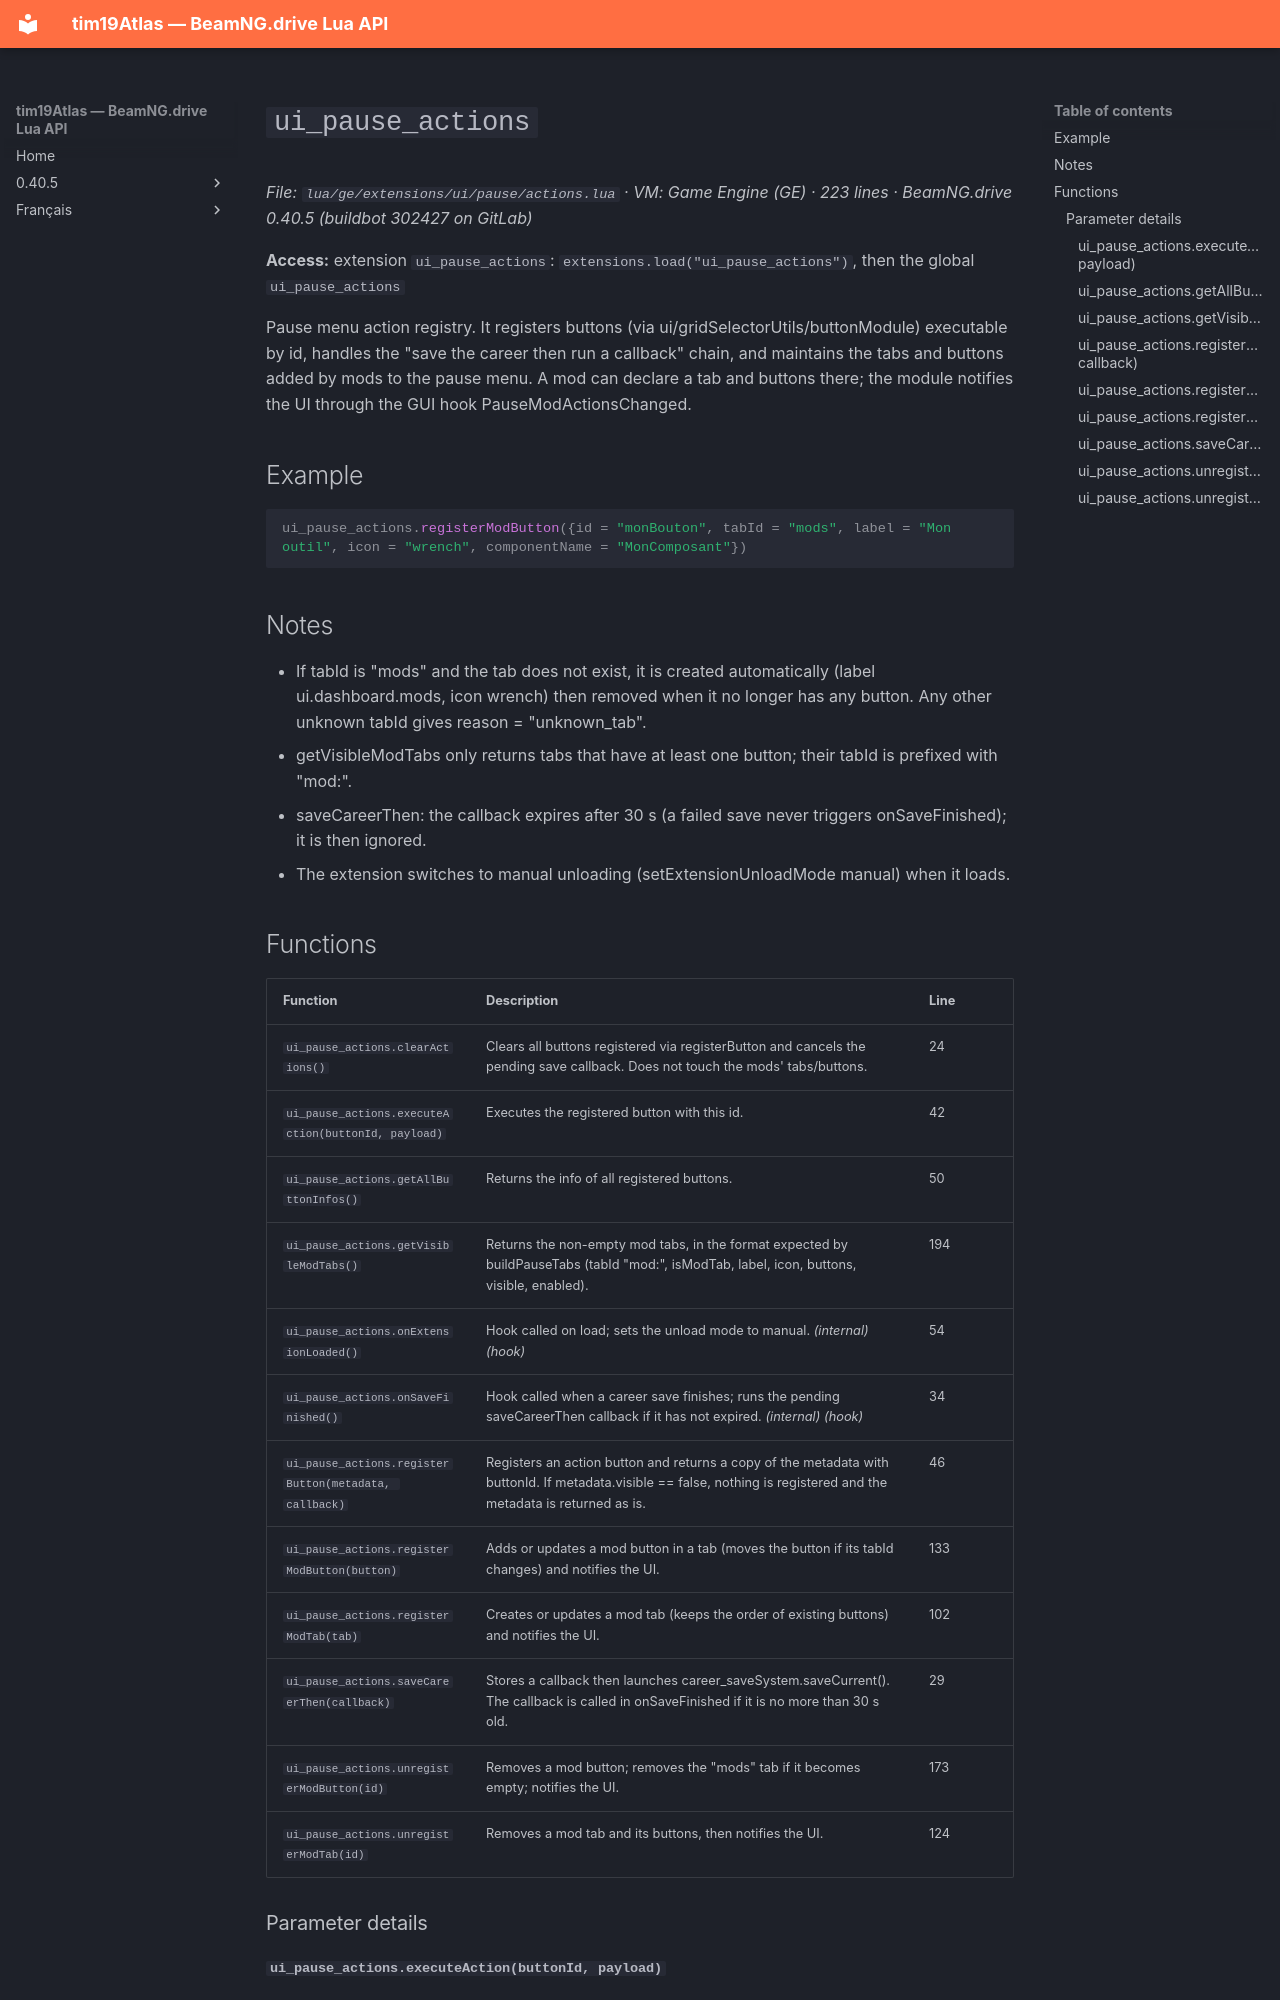

repository: Tim0219800/beamng-lua-atlas · page: 0.40.5/ge/extensions/ui/pause/actions.html · generator: mkdocs

# `ui_pause_actions`

*File: `lua/ge/extensions/ui/pause/actions.lua` · VM: Game Engine (GE) · 223 lines · BeamNG.drive 0.40.5 (buildbot 302427 on GitLab)*

**Access:** extension `ui_pause_actions`: `extensions.load("ui_pause_actions")`, then the global `ui_pause_actions`

Pause menu action registry. It registers buttons (via ui/gridSelectorUtils/buttonModule) executable by id, handles the "save the career then run a callback" chain, and maintains the tabs and buttons added by mods to the pause menu. A mod can declare a tab and buttons there; the module notifies the UI through the GUI hook PauseModActionsChanged.

## Example

```lua
ui_pause_actions.registerModButton({id = "monBouton", tabId = "mods", label = "Mon outil", icon = "wrench", componentName = "MonComposant"})
```

## Notes

- If tabId is "mods" and the tab does not exist, it is created automatically (label ui.dashboard.mods, icon wrench) then removed when it no longer has any button. Any other unknown tabId gives reason = "unknown_tab".
- getVisibleModTabs only returns tabs that have at least one button; their tabId is prefixed with "mod:".
- saveCareerThen: the callback expires after 30 s (a failed save never triggers onSaveFinished); it is then ignored.
- The extension switches to manual unloading (setExtensionUnloadMode manual) when it loads.

## Functions

| Function | Description | Line |
|---|---|---|
| `ui_pause_actions.clearActions()` | Clears all buttons registered via registerButton and cancels the pending save callback. Does not touch the mods' tabs/buttons. | 24 |
| `ui_pause_actions.executeAction(buttonId, payload)` | Executes the registered button with this id. | 42 |
| `ui_pause_actions.getAllButtonInfos()` | Returns the info of all registered buttons. | 50 |
| `ui_pause_actions.getVisibleModTabs()` | Returns the non-empty mod tabs, in the format expected by buildPauseTabs (tabId "mod:<id>", isModTab, label, icon, buttons, visible, enabled). | 194 |
| `ui_pause_actions.onExtensionLoaded()` | Hook called on load; sets the unload mode to manual. *(internal)* *(hook)* | 54 |
| `ui_pause_actions.onSaveFinished()` | Hook called when a career save finishes; runs the pending saveCareerThen callback if it has not expired. *(internal)* *(hook)* | 34 |
| `ui_pause_actions.registerButton(metadata, callback)` | Registers an action button and returns a copy of the metadata with buttonId. If metadata.visible == false, nothing is registered and the metadata is returned as is. | 46 |
| `ui_pause_actions.registerModButton(button)` | Adds or updates a mod button in a tab (moves the button if its tabId changes) and notifies the UI. | 133 |
| `ui_pause_actions.registerModTab(tab)` | Creates or updates a mod tab (keeps the order of existing buttons) and notifies the UI. | 102 |
| `ui_pause_actions.saveCareerThen(callback)` | Stores a callback then launches career_saveSystem.saveCurrent(). The callback is called in onSaveFinished if it is no more than 30 s old. | 29 |
| `ui_pause_actions.unregisterModButton(id)` | Removes a mod button; removes the "mods" tab if it becomes empty; notifies the UI. | 173 |
| `ui_pause_actions.unregisterModTab(id)` | Removes a mod tab and its buttons, then notifies the UI. | 124 |

### Parameter details
